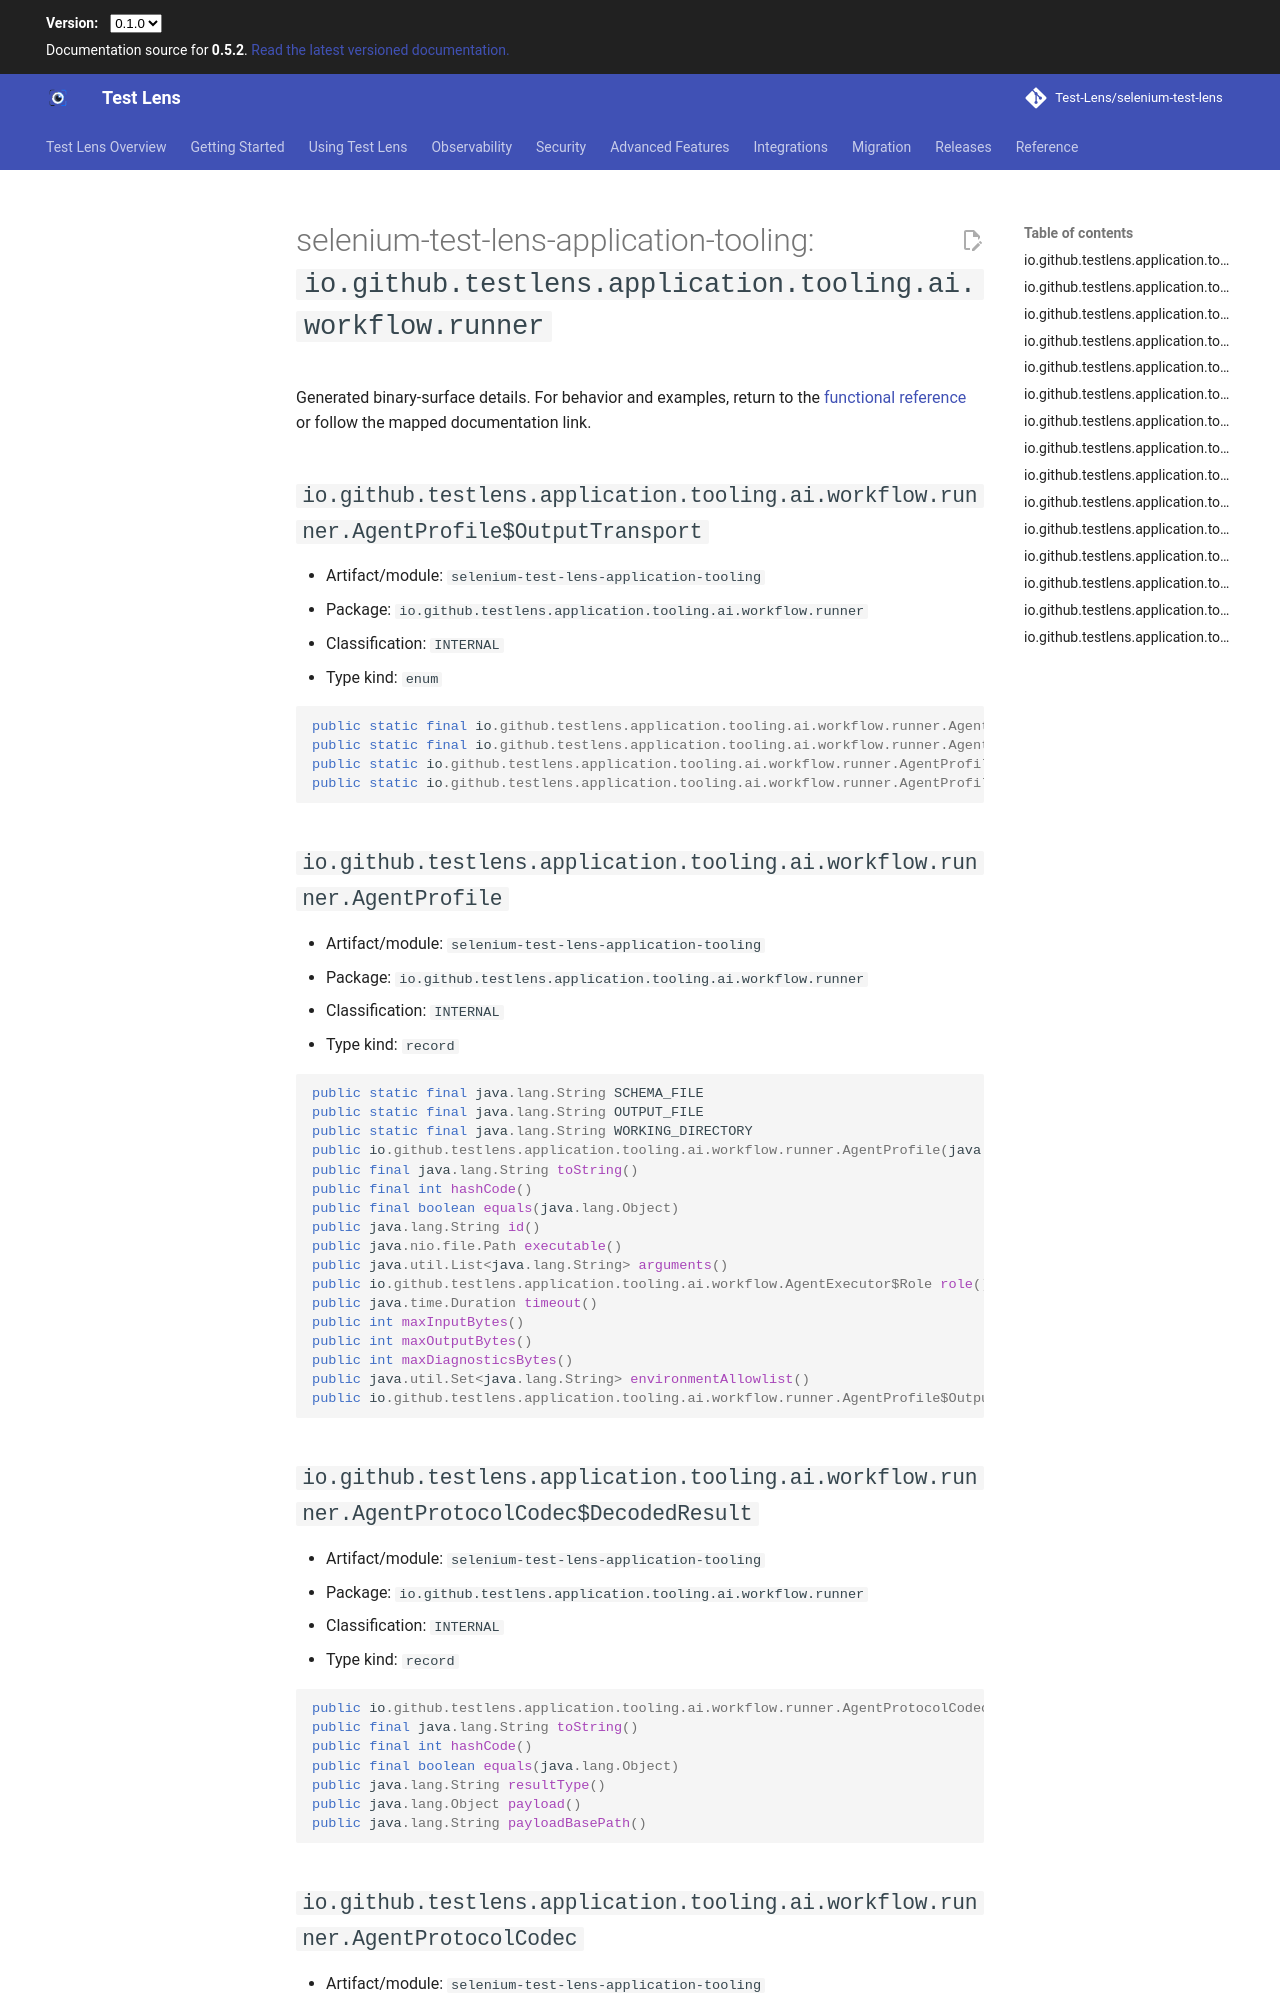

repository: Test-Lens/selenium-test-lens · page: dev/reference/public-api/selenium-test-lens-application-tooling-io-github-testlens-application-tooling-ai-workflow-runner/index.html · generator: mkdocs

---
search:
  exclude: true
---

# selenium-test-lens-application-tooling: `io.github.testlens.application.tooling.ai.workflow.runner`

Generated binary-surface details. For behavior and examples, return to the [functional reference](../index.md) or follow the mapped documentation link.

## `io.github.testlens.application.tooling.ai.workflow.runner.AgentProfile$OutputTransport` {#io-github-testlens-application-tooling-ai-workflow-runner-agentprofile-outputtransport}

- Artifact/module: `selenium-test-lens-application-tooling`
- Package: `io.github.testlens.application.tooling.ai.workflow.runner`
- Classification: `INTERNAL`
- Type kind: `enum`

```java
public static final io.github.testlens.application.tooling.ai.workflow.runner.AgentProfile$OutputTransport STDOUT
public static final io.github.testlens.application.tooling.ai.workflow.runner.AgentProfile$OutputTransport FILE
public static io.github.testlens.application.tooling.ai.workflow.runner.AgentProfile$OutputTransport[] values()
public static io.github.testlens.application.tooling.ai.workflow.runner.AgentProfile$OutputTransport valueOf(java.lang.String)
```

## `io.github.testlens.application.tooling.ai.workflow.runner.AgentProfile` {#io-github-testlens-application-tooling-ai-workflow-runner-agentprofile}

- Artifact/module: `selenium-test-lens-application-tooling`
- Package: `io.github.testlens.application.tooling.ai.workflow.runner`
- Classification: `INTERNAL`
- Type kind: `record`

```java
public static final java.lang.String SCHEMA_FILE
public static final java.lang.String OUTPUT_FILE
public static final java.lang.String WORKING_DIRECTORY
public io.github.testlens.application.tooling.ai.workflow.runner.AgentProfile(java.lang.String, java.nio.file.Path, java.util.List<java.lang.String>, io.github.testlens.application.tooling.ai.workflow.AgentExecutor$Role, java.time.Duration, int, int, int, java.util.Set<java.lang.String>, io.github.testlens.application.tooling.ai.workflow.runner.AgentProfile$OutputTransport)
public final java.lang.String toString()
public final int hashCode()
public final boolean equals(java.lang.Object)
public java.lang.String id()
public java.nio.file.Path executable()
public java.util.List<java.lang.String> arguments()
public io.github.testlens.application.tooling.ai.workflow.AgentExecutor$Role role()
public java.time.Duration timeout()
public int maxInputBytes()
public int maxOutputBytes()
public int maxDiagnosticsBytes()
public java.util.Set<java.lang.String> environmentAllowlist()
public io.github.testlens.application.tooling.ai.workflow.runner.AgentProfile$OutputTransport outputTransport()
```

## `io.github.testlens.application.tooling.ai.workflow.runner.AgentProtocolCodec$DecodedResult` {#io-github-testlens-application-tooling-ai-workflow-runner-agentprotocolcodec-decodedresult}

- Artifact/module: `selenium-test-lens-application-tooling`
- Package: `io.github.testlens.application.tooling.ai.workflow.runner`
- Classification: `INTERNAL`
- Type kind: `record`

```java
public io.github.testlens.application.tooling.ai.workflow.runner.AgentProtocolCodec$DecodedResult(java.lang.String, java.lang.Object, java.lang.String)
public final java.lang.String toString()
public final int hashCode()
public final boolean equals(java.lang.Object)
public java.lang.String resultType()
public java.lang.Object payload()
public java.lang.String payloadBasePath()
```

## `io.github.testlens.application.tooling.ai.workflow.runner.AgentProtocolCodec` {#io-github-testlens-application-tooling-ai-workflow-runner-agentprotocolcodec}

- Artifact/module: `selenium-test-lens-application-tooling`
- Package: `io.github.testlens.application.tooling.ai.workflow.runner`
- Classification: `INTERNAL`
- Type kind: `class`

```java
public static final int SCHEMA_VERSION
public io.github.testlens.application.tooling.ai.workflow.runner.AgentProtocolCodec()
public byte[] encodeCommand(io.github.testlens.application.tooling.ai.workflow.AgentExecutor$AgentCommand)
public byte[] outputSchema(io.github.testlens.application.tooling.ai.workflow.AgentExecutor$Role)
public io.github.testlens.application.tooling.ai.workflow.runner.AgentProtocolCodec$DecodedResult decode(io.github.testlens.application.tooling.ai.workflow.AgentExecutor$Role, byte[])
```

## `io.github.testlens.application.tooling.ai.workflow.runner.CodexCliDetector` {#io-github-testlens-application-tooling-ai-workflow-runner-codexclidetector}

- Artifact/module: `selenium-test-lens-application-tooling`
- Package: `io.github.testlens.application.tooling.ai.workflow.runner`
- Classification: `INTERNAL`
- Type kind: `class`

```java
public static java.util.Optional<java.nio.file.Path> detect()
```
